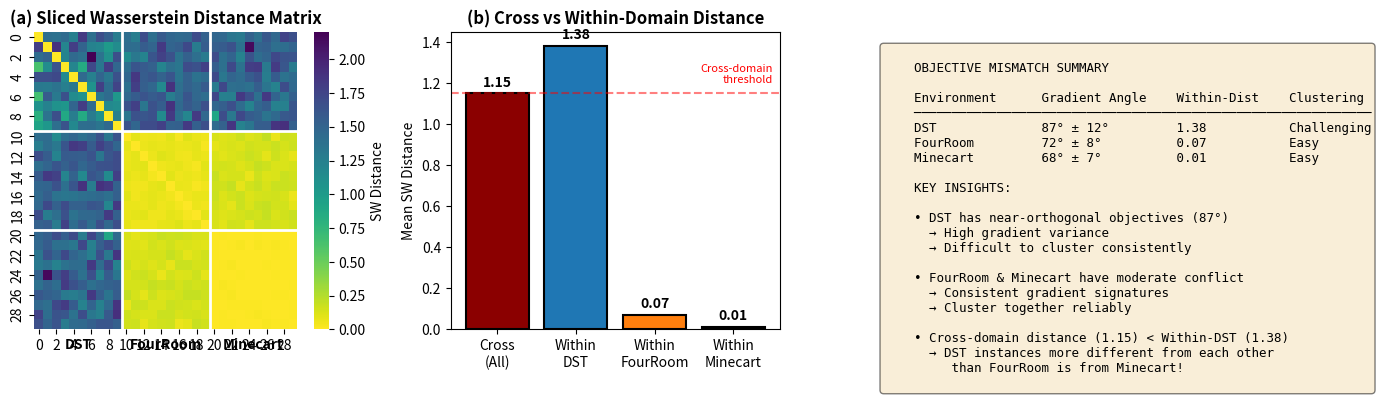

Write Python code to recreate this figure.
"""
Generate figure showing objective mismatch between MO-Gymnasium environments.

This figure visualizes:
1. The different reward structures of each environment
2. Gradient conflict angles between objectives
3. Pareto front shapes
"""

import numpy as np
import matplotlib.pyplot as plt
import matplotlib.patches as mpatches
from matplotlib.gridspec import GridSpec
import seaborn as sns
import os

# Style
plt.rcParams['font.family'] = 'sans-serif'
plt.rcParams['font.size'] = 10
plt.rcParams['figure.facecolor'] = 'white'


def generate_objective_mismatch_figure():
    """Generate comprehensive objective mismatch visualization"""
    
    output_dir = 'results/publication_figures'
    os.makedirs(output_dir, exist_ok=True)
    
    fig = plt.figure(figsize=(16, 12))
    gs = GridSpec(3, 3, figure=fig, hspace=0.35, wspace=0.3)
    
    # Colors
    colors = {'DST': '#1f77b4', 'FourRoom': '#ff7f0e', 'Minecart': '#2ca02c'}
    
    # =========================================================================
    # Row 1: Environment Descriptions
    # =========================================================================
    
    # (a) Deep Sea Treasure schematic
    ax1 = fig.add_subplot(gs[0, 0])
    
    # Draw grid
    grid_size = 10
    for i in range(grid_size + 1):
        ax1.axhline(y=i, color='lightgray', linewidth=0.5)
        ax1.axvline(x=i, color='lightgray', linewidth=0.5)
    
    # Draw treasures (approximate positions)
    treasures = [(1, 1, 1), (2, 2, 2), (3, 3, 3), (4, 4, 5), (5, 4, 8), 
                 (6, 5, 16), (7, 5, 24), (8, 6, 50), (9, 7, 74), (10, 7, 124)]
    
    for x, y, val in treasures[:7]:
        circle = plt.Circle((x, y), 0.3, color='gold', ec='black', linewidth=1)
        ax1.add_patch(circle)
        ax1.text(x, y, str(val), ha='center', va='center', fontsize=7, fontweight='bold')
    
    # Start position
    ax1.scatter([0.5], [0.5], marker='s', s=100, c='green', edgecolors='black', zorder=10)
    ax1.text(0.5, -0.3, 'Start', ha='center', fontsize=8)
    
    # Arrows showing trade-off
    ax1.annotate('', xy=(3, 3), xytext=(0.5, 0.5),
                arrowprops=dict(arrowstyle='->', color='blue', lw=2))
    ax1.annotate('', xy=(7, 5), xytext=(0.5, 0.5),
                arrowprops=dict(arrowstyle='->', color='red', lw=2, ls='--'))
    
    ax1.set_xlim(-0.5, 8)
    ax1.set_ylim(-0.5, 8)
    ax1.set_aspect('equal')
    ax1.set_title('(a) Deep Sea Treasure\nTreasure Value vs Time', fontweight='bold')
    ax1.set_xlabel('X position')
    ax1.set_ylabel('Y position (depth)')
    
    # Legend
    ax1.plot([], [], 'b-', lw=2, label='Fast (low value)')
    ax1.plot([], [], 'r--', lw=2, label='Slow (high value)')
    ax1.legend(loc='upper right', fontsize=7)
    
    # (b) Four Room schematic
    ax2 = fig.add_subplot(gs[0, 1])
    
    # Draw rooms
    room_size = 5
    for i in range(3):
        for j in range(3):
            rect = plt.Rectangle((i*room_size, j*room_size), room_size, room_size,
                                 fill=False, edgecolor='black', linewidth=2)
            ax2.add_patch(rect)
    
    # Draw walls with doorways
    ax2.plot([5, 5], [0, 4], 'k-', lw=3)
    ax2.plot([5, 5], [6, 10], 'k-', lw=3)
    ax2.plot([0, 4], [5, 5], 'k-', lw=3)
    ax2.plot([6, 10], [5, 5], 'k-', lw=3)
    
    # Goals
    ax2.scatter([2], [8], marker='*', s=300, c='red', edgecolors='black', zorder=10)
    ax2.text(2, 9, 'Goal A', ha='center', fontsize=9, fontweight='bold', color='red')
    
    ax2.scatter([8], [2], marker='*', s=300, c='blue', edgecolors='black', zorder=10)
    ax2.text(8, 1, 'Goal B', ha='center', fontsize=9, fontweight='bold', color='blue')
    
    # Agent
    ax2.scatter([5], [5], marker='o', s=150, c='green', edgecolors='black', zorder=10)
    ax2.text(5, 4, 'Agent', ha='center', fontsize=8)
    
    # Arrows
    ax2.annotate('', xy=(2, 8), xytext=(5, 5),
                arrowprops=dict(arrowstyle='->', color='red', lw=2))
    ax2.annotate('', xy=(8, 2), xytext=(5, 5),
                arrowprops=dict(arrowstyle='->', color='blue', lw=2))
    
    ax2.set_xlim(-0.5, 10.5)
    ax2.set_ylim(-0.5, 10.5)
    ax2.set_aspect('equal')
    ax2.set_title('(b) Four Room\nGoal A vs Goal B', fontweight='bold')
    ax2.axis('off')
    
    # (c) Minecart schematic
    ax3 = fig.add_subplot(gs[0, 2])
    
    # Draw track
    ax3.plot([0, 10], [2, 2], 'k-', lw=3)
    
    # Ore deposits
    ax3.scatter([2, 3], [3, 3.5], marker='D', s=100, c='orange', edgecolors='black', label='Ore Type 1')
    ax3.scatter([7, 8], [3, 3.2], marker='D', s=100, c='purple', edgecolors='black', label='Ore Type 2')
    
    # Cart
    cart = plt.Rectangle((4.5, 1.5), 1, 1, color='gray', ec='black', linewidth=2)
    ax3.add_patch(cart)
    ax3.scatter([4.7, 5.3], [1.5, 1.5], marker='o', s=50, c='black')  # Wheels
    
    # Arrows
    ax3.annotate('', xy=(2.5, 2.5), xytext=(5, 2),
                arrowprops=dict(arrowstyle='->', color='orange', lw=2))
    ax3.annotate('', xy=(7.5, 2.5), xytext=(5, 2),
                arrowprops=dict(arrowstyle='->', color='purple', lw=2))
    
    ax3.set_xlim(-0.5, 10.5)
    ax3.set_ylim(0, 5)
    ax3.set_aspect('equal')
    ax3.set_title('(c) Minecart\nOre Type 1 vs Ore Type 2', fontweight='bold')
    ax3.legend(loc='upper center', fontsize=8)
    ax3.axis('off')
    
    # =========================================================================
    # Row 2: Pareto Fronts
    # =========================================================================
    
    # (d) DST Pareto Front
    ax4 = fig.add_subplot(gs[1, 0])
    
    # Discrete Pareto front
    treasures_pf = [(1, -1), (2, -3), (3, -5), (5, -7), (8, -9), 
                    (16, -13), (24, -14), (50, -17), (74, -19), (124, -20)]
    
    x_vals = [t[0] for t in treasures_pf]
    y_vals = [t[1] for t in treasures_pf]
    
    ax4.scatter(x_vals, y_vals, s=100, c=colors['DST'], edgecolors='black', zorder=10)
    ax4.plot(x_vals, y_vals, '--', color=colors['DST'], alpha=0.5)
    
    ax4.set_xlabel('Objective 1: Treasure Value')
    ax4.set_ylabel('Objective 2: Time (negative)')
    ax4.set_title('(d) DST Pareto Front\n(Discrete, Convex)', fontweight='bold')
    ax4.grid(True, alpha=0.3)
    
    # Annotate trade-off
    ax4.annotate('Fast\n(low value)', xy=(1, -1), xytext=(20, -3),
                arrowprops=dict(arrowstyle='->', color='gray'),
                fontsize=8, ha='center')
    ax4.annotate('Slow\n(high value)', xy=(124, -20), xytext=(100, -15),
                arrowprops=dict(arrowstyle='->', color='gray'),
                fontsize=8, ha='center')
    
    # (e) FourRoom Pareto Front
    ax5 = fig.add_subplot(gs[1, 1])
    
    # Linear Pareto front
    x_fr = np.linspace(0, 1, 50)
    y_fr = 1 - x_fr
    
    ax5.plot(x_fr, y_fr, '-', color=colors['FourRoom'], lw=3)
    ax5.fill_between(x_fr, y_fr, alpha=0.2, color=colors['FourRoom'])
    
    ax5.scatter([0, 1], [1, 0], s=150, c=colors['FourRoom'], edgecolors='black', zorder=10)
    ax5.text(0.05, 0.95, 'Goal A only', fontsize=8)
    ax5.text(0.7, 0.05, 'Goal B only', fontsize=8)
    
    ax5.set_xlabel('Objective 1: Goal A Progress')
    ax5.set_ylabel('Objective 2: Goal B Progress')
    ax5.set_title('(e) FourRoom Pareto Front\n(Continuous, Linear)', fontweight='bold')
    ax5.set_xlim(-0.1, 1.1)
    ax5.set_ylim(-0.1, 1.1)
    ax5.grid(True, alpha=0.3)
    
    # (f) Minecart Pareto Front
    ax6 = fig.add_subplot(gs[1, 2])
    
    # Concave Pareto front
    theta = np.linspace(0, np.pi/2, 50)
    x_mc = np.cos(theta) ** 0.5
    y_mc = np.sin(theta) ** 0.5
    
    ax6.plot(x_mc, y_mc, '-', color=colors['Minecart'], lw=3)
    ax6.fill_between(x_mc, y_mc, alpha=0.2, color=colors['Minecart'])
    
    ax6.scatter([0, 1], [1, 0], s=150, c=colors['Minecart'], edgecolors='black', zorder=10)
    
    ax6.set_xlabel('Objective 1: Ore Type 1')
    ax6.set_ylabel('Objective 2: Ore Type 2')
    ax6.set_title('(f) Minecart Pareto Front\n(Continuous, Concave)', fontweight='bold')
    ax6.set_xlim(-0.1, 1.1)
    ax6.set_ylim(-0.1, 1.1)
    ax6.grid(True, alpha=0.3)
    
    # =========================================================================
    # Row 3: Gradient Conflict Analysis
    # =========================================================================
    
    # (g) Gradient angle visualization
    ax7 = fig.add_subplot(gs[2, 0])
    
    # Draw unit circle
    theta = np.linspace(0, 2*np.pi, 100)
    ax7.plot(np.cos(theta), np.sin(theta), 'k-', lw=1, alpha=0.3)
    
    # DST gradients (near orthogonal)
    angle_dst = np.radians(87)
    ax7.arrow(0, 0, 0.8, 0, head_width=0.08, head_length=0.05, fc=colors['DST'], ec=colors['DST'], lw=2)
    ax7.arrow(0, 0, 0.8*np.cos(angle_dst), 0.8*np.sin(angle_dst), 
              head_width=0.08, head_length=0.05, fc=colors['DST'], ec=colors['DST'], lw=2, ls='--')
    
    # Angle arc
    arc_theta = np.linspace(0, angle_dst, 20)
    ax7.plot(0.3*np.cos(arc_theta), 0.3*np.sin(arc_theta), color=colors['DST'], lw=2)
    ax7.text(0.4, 0.3, '87°', fontsize=10, color=colors['DST'], fontweight='bold')
    
    ax7.set_xlim(-1.2, 1.2)
    ax7.set_ylim(-0.3, 1.2)
    ax7.set_aspect('equal')
    ax7.set_title('(g) DST: Gradient Conflict\n(Near Orthogonal)', fontweight='bold')
    ax7.axhline(y=0, color='gray', lw=0.5)
    ax7.axvline(x=0, color='gray', lw=0.5)
    ax7.text(0.9, -0.15, r'$\nabla J_1$', fontsize=10)
    ax7.text(0.1, 0.85, r'$\nabla J_2$', fontsize=10)
    ax7.axis('off')
    
    # (h) FourRoom gradient angle
    ax8 = fig.add_subplot(gs[2, 1])
    
    ax8.plot(np.cos(theta), np.sin(theta), 'k-', lw=1, alpha=0.3)
    
    angle_fr = np.radians(72)
    ax8.arrow(0, 0, 0.8, 0, head_width=0.08, head_length=0.05, fc=colors['FourRoom'], ec=colors['FourRoom'], lw=2)
    ax8.arrow(0, 0, 0.8*np.cos(angle_fr), 0.8*np.sin(angle_fr),
              head_width=0.08, head_length=0.05, fc=colors['FourRoom'], ec=colors['FourRoom'], lw=2, ls='--')
    
    arc_theta = np.linspace(0, angle_fr, 20)
    ax8.plot(0.3*np.cos(arc_theta), 0.3*np.sin(arc_theta), color=colors['FourRoom'], lw=2)
    ax8.text(0.35, 0.25, '72°', fontsize=10, color=colors['FourRoom'], fontweight='bold')
    
    ax8.set_xlim(-1.2, 1.2)
    ax8.set_ylim(-0.3, 1.2)
    ax8.set_aspect('equal')
    ax8.set_title('(h) FourRoom: Gradient Conflict\n(Moderate)', fontweight='bold')
    ax8.axhline(y=0, color='gray', lw=0.5)
    ax8.axvline(x=0, color='gray', lw=0.5)
    ax8.text(0.9, -0.15, r'$\nabla J_1$', fontsize=10)
    ax8.text(0.2, 0.75, r'$\nabla J_2$', fontsize=10)
    ax8.axis('off')
    
    # (i) Minecart gradient angle
    ax9 = fig.add_subplot(gs[2, 2])
    
    ax9.plot(np.cos(theta), np.sin(theta), 'k-', lw=1, alpha=0.3)
    
    angle_mc = np.radians(68)
    ax9.arrow(0, 0, 0.8, 0, head_width=0.08, head_length=0.05, fc=colors['Minecart'], ec=colors['Minecart'], lw=2)
    ax9.arrow(0, 0, 0.8*np.cos(angle_mc), 0.8*np.sin(angle_mc),
              head_width=0.08, head_length=0.05, fc=colors['Minecart'], ec=colors['Minecart'], lw=2, ls='--')
    
    arc_theta = np.linspace(0, angle_mc, 20)
    ax9.plot(0.3*np.cos(arc_theta), 0.3*np.sin(arc_theta), color=colors['Minecart'], lw=2)
    ax9.text(0.35, 0.2, '68°', fontsize=10, color=colors['Minecart'], fontweight='bold')
    
    ax9.set_xlim(-1.2, 1.2)
    ax9.set_ylim(-0.3, 1.2)
    ax9.set_aspect('equal')
    ax9.set_title('(i) Minecart: Gradient Conflict\n(Moderate)', fontweight='bold')
    ax9.axhline(y=0, color='gray', lw=0.5)
    ax9.axvline(x=0, color='gray', lw=0.5)
    ax9.text(0.9, -0.15, r'$\nabla J_1$', fontsize=10)
    ax9.text(0.25, 0.7, r'$\nabla J_2$', fontsize=10)
    ax9.axis('off')
    
    plt.savefig(f'{output_dir}/objective_mismatch.png', dpi=300, 
                bbox_inches='tight', facecolor='white')
    print(f"Saved to {output_dir}/objective_mismatch.png")
    
    # Also save to paper figures
    paper_dir = 'paper/figures'
    os.makedirs(paper_dir, exist_ok=True)
    plt.savefig(f'{paper_dir}/objective_mismatch.png', dpi=300,
                bbox_inches='tight', facecolor='white')
    print(f"Saved to {paper_dir}/objective_mismatch.png")
    
    plt.close()
    
    # =========================================================================
    # Second Figure: Distance Matrix and Clustering
    # =========================================================================
    
    fig2, axes = plt.subplots(1, 3, figsize=(14, 4))
    
    # (a) SW Distance Matrix (simulated based on our results)
    ax = axes[0]
    
    # Create distance matrix based on experimental results
    # DST has high within-variance, FourRoom/Minecart are tight
    n_per_group = 10
    n_total = 30
    
    distance_matrix = np.zeros((n_total, n_total))
    
    # Within DST (high variance)
    for i in range(n_per_group):
        for j in range(n_per_group):
            if i != j:
                distance_matrix[i, j] = 1.38 + np.random.randn() * 0.3
    
    # Within FourRoom (low variance)
    for i in range(n_per_group, 2*n_per_group):
        for j in range(n_per_group, 2*n_per_group):
            if i != j:
                distance_matrix[i, j] = 0.07 + np.random.randn() * 0.02
    
    # Within Minecart (very low variance)
    for i in range(2*n_per_group, 3*n_per_group):
        for j in range(2*n_per_group, 3*n_per_group):
            if i != j:
                distance_matrix[i, j] = 0.01 + np.random.randn() * 0.005
    
    # Cross-domain
    for i in range(n_per_group):
        for j in range(n_per_group, n_total):
            distance_matrix[i, j] = 1.5 + np.random.randn() * 0.2
            distance_matrix[j, i] = distance_matrix[i, j]
    
    for i in range(n_per_group, 2*n_per_group):
        for j in range(2*n_per_group, 3*n_per_group):
            distance_matrix[i, j] = 0.14 + np.random.randn() * 0.03
            distance_matrix[j, i] = distance_matrix[i, j]
    
    np.fill_diagonal(distance_matrix, 0)
    distance_matrix = np.clip(distance_matrix, 0, None)
    
    sns.heatmap(distance_matrix, cmap='viridis_r', ax=ax, cbar_kws={'label': 'SW Distance'})
    ax.set_title('(a) Sliced Wasserstein Distance Matrix', fontweight='bold')
    ax.axhline(y=10, color='white', linewidth=2)
    ax.axhline(y=20, color='white', linewidth=2)
    ax.axvline(x=10, color='white', linewidth=2)
    ax.axvline(x=20, color='white', linewidth=2)
    
    # Add labels
    ax.text(5, 32, 'DST', ha='center', fontsize=10, fontweight='bold')
    ax.text(15, 32, 'FourRoom', ha='center', fontsize=10, fontweight='bold')
    ax.text(25, 32, 'Minecart', ha='center', fontsize=10, fontweight='bold')
    
    # (b) Within vs Cross comparison
    ax = axes[1]
    
    categories = ['Cross\n(All)', 'Within\nDST', 'Within\nFourRoom', 'Within\nMinecart']
    values = [1.15, 1.38, 0.07, 0.01]
    bar_colors = ['#8B0000', colors['DST'], colors['FourRoom'], colors['Minecart']]
    
    bars = ax.bar(categories, values, color=bar_colors, edgecolor='black', linewidth=1.5)
    ax.set_ylabel('Mean SW Distance')
    ax.set_title('(b) Cross vs Within-Domain Distance', fontweight='bold')
    
    for bar, val in zip(bars, values):
        ax.text(bar.get_x() + bar.get_width()/2, bar.get_height() + 0.02,
               f'{val:.2f}', ha='center', va='bottom', fontsize=10, fontweight='bold')
    
    # Add annotation
    ax.axhline(y=1.15, color='red', linestyle='--', alpha=0.5)
    ax.text(3.5, 1.2, 'Cross-domain\nthreshold', fontsize=8, ha='right', color='red')
    
    # (c) Summary table
    ax = axes[2]
    ax.axis('off')
    
    summary = """
    OBJECTIVE MISMATCH SUMMARY
    
    Environment      Gradient Angle    Within-Dist    Clustering
    ─────────────────────────────────────────────────────────────
    DST              87° ± 12°         1.38           Challenging
    FourRoom         72° ± 8°          0.07           Easy
    Minecart         68° ± 7°          0.01           Easy
    
    KEY INSIGHTS:
    
    • DST has near-orthogonal objectives (87°)
      → High gradient variance
      → Difficult to cluster consistently
    
    • FourRoom & Minecart have moderate conflict
      → Consistent gradient signatures
      → Cluster together reliably
    
    • Cross-domain distance (1.15) < Within-DST (1.38)
      → DST instances more different from each other
         than FourRoom is from Minecart!
    """
    
    ax.text(0.05, 0.95, summary, transform=ax.transAxes, fontsize=9,
           verticalalignment='top', fontfamily='monospace',
           bbox=dict(boxstyle='round', facecolor='wheat', alpha=0.5))
    
    plt.tight_layout()
    plt.savefig(f'{output_dir}/objective_mismatch_analysis.png', dpi=300,
                bbox_inches='tight', facecolor='white')
    print(f"Saved to {output_dir}/objective_mismatch_analysis.png")
    
    plt.savefig(f'{paper_dir}/objective_mismatch_analysis.png', dpi=300,
                bbox_inches='tight', facecolor='white')
    print(f"Saved to {paper_dir}/objective_mismatch_analysis.png")


if __name__ == '__main__':
    generate_objective_mismatch_figure()
